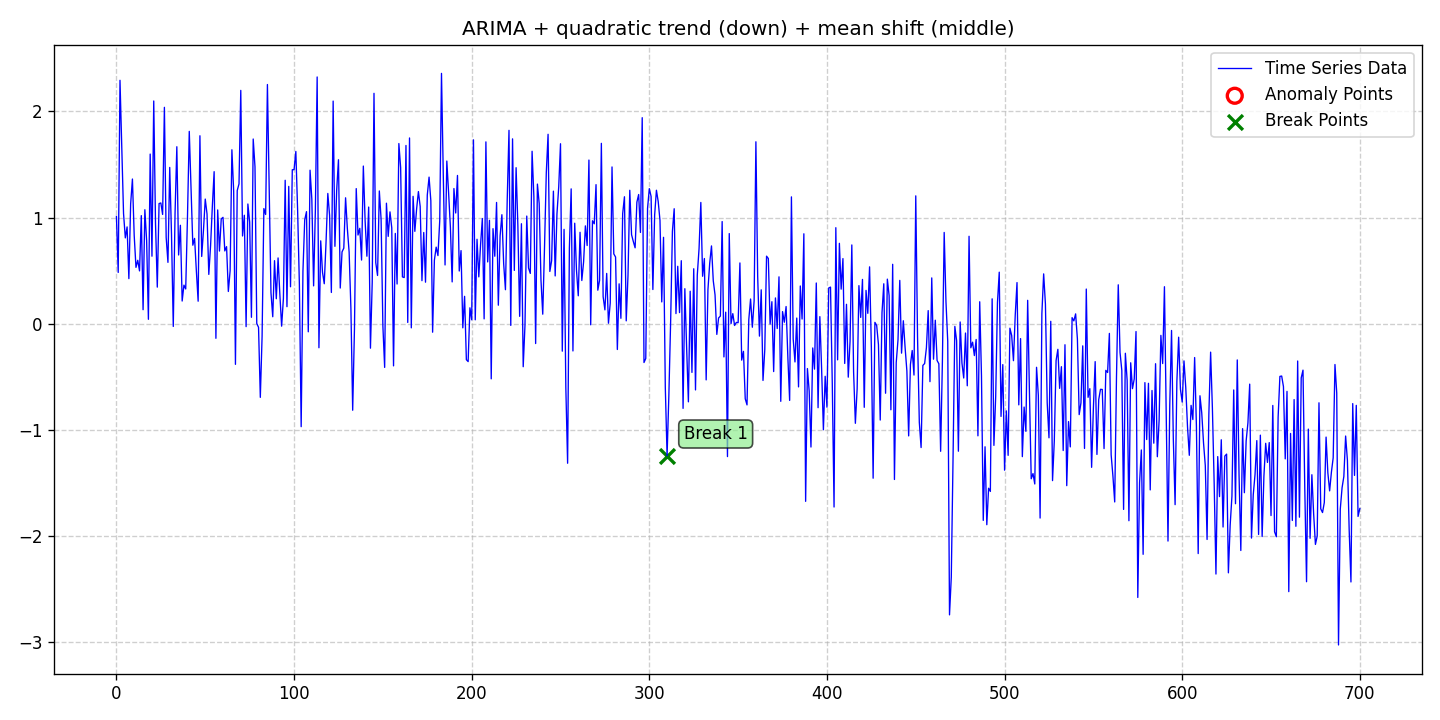

The file beside this chart, header and first rows:
date, data, stationary, det_lin_up, det_lin_down, det_quad, det_cubic, det_exp, det_damped, stoc_trend, volatility, single_seas, multiple_seas, point_anom_single, point_anom_multi, collect_anom, context_anom, mean_shift, var_shift, trend_shift, point_anom_count, point_anom_location, point_anom_point, collect_anom_count
2020-01-01, 1.01, 0, 0, 0, 1, 0, 0, 0, 1, 0, 0, 0, 0, 0, 0, 0, 1, 0, 0, 0, none, , 0
2020-01-02, 0.4827, 0, 0, 0, 1, 0, 0, 0, 1, 0, 0, 0, 0, 0, 0, 0, 1, 0, 0, 0, none, , 0
2020-01-03, 2.294, 0, 0, 0, 1, 0, 0, 0, 1, 0, 0, 0, 0, 0, 0, 0, 1, 0, 0, 0, none, , 0
2020-01-04, 1.663, 0, 0, 0, 1, 0, 0, 0, 1, 0, 0, 0, 0, 0, 0, 0, 1, 0, 0, 0, none, , 0
2020-01-05, 1.037, 0, 0, 0, 1, 0, 0, 0, 1, 0, 0, 0, 0, 0, 0, 0, 1, 0, 0, 0, none, , 0
2020-01-06, 0.8082, 0, 0, 0, 1, 0, 0, 0, 1, 0, 0, 0, 0, 0, 0, 0, 1, 0, 0, 0, none, , 0
2020-01-07, 0.9117, 0, 0, 0, 1, 0, 0, 0, 1, 0, 0, 0, 0, 0, 0, 0, 1, 0, 0, 0, none, , 0
2020-01-08, 0.4242, 0, 0, 0, 1, 0, 0, 0, 1, 0, 0, 0, 0, 0, 0, 0, 1, 0, 0, 0, none, , 0
2020-01-09, 1.128, 0, 0, 0, 1, 0, 0, 0, 1, 0, 0, 0, 0, 0, 0, 0, 1, 0, 0, 0, none, , 0
2020-01-10, 1.363, 0, 0, 0, 1, 0, 0, 0, 1, 0, 0, 0, 0, 0, 0, 0, 1, 0, 0, 0, none, , 0
2020-01-11, 0.8316, 0, 0, 0, 1, 0, 0, 0, 1, 0, 0, 0, 0, 0, 0, 0, 1, 0, 0, 0, none, , 0
2020-01-12, 0.5303, 0, 0, 0, 1, 0, 0, 0, 1, 0, 0, 0, 0, 0, 0, 0, 1, 0, 0, 0, none, , 0
2020-01-13, 0.5971, 0, 0, 0, 1, 0, 0, 0, 1, 0, 0, 0, 0, 0, 0, 0, 1, 0, 0, 0, none, , 0
2020-01-14, 0.497, 0, 0, 0, 1, 0, 0, 0, 1, 0, 0, 0, 0, 0, 0, 0, 1, 0, 0, 0, none, , 0
2020-01-15, 1.018, 0, 0, 0, 1, 0, 0, 0, 1, 0, 0, 0, 0, 0, 0, 0, 1, 0, 0, 0, none, , 0
2020-01-16, 0.1312, 0, 0, 0, 1, 0, 0, 0, 1, 0, 0, 0, 0, 0, 0, 0, 1, 0, 0, 0, none, , 0
2020-01-17, 1.074, 0, 0, 0, 1, 0, 0, 0, 1, 0, 0, 0, 0, 0, 0, 0, 1, 0, 0, 0, none, , 0
2020-01-18, 0.7812, 0, 0, 0, 1, 0, 0, 0, 1, 0, 0, 0, 0, 0, 0, 0, 1, 0, 0, 0, none, , 0
2020-01-19, 0.04096, 0, 0, 0, 1, 0, 0, 0, 1, 0, 0, 0, 0, 0, 0, 0, 1, 0, 0, 0, none, , 0
2020-01-20, 1.598, 0, 0, 0, 1, 0, 0, 0, 1, 0, 0, 0, 0, 0, 0, 0, 1, 0, 0, 0, none, , 0
2020-01-21, 0.6356, 0, 0, 0, 1, 0, 0, 0, 1, 0, 0, 0, 0, 0, 0, 0, 1, 0, 0, 0, none, , 0
2020-01-22, 2.099, 0, 0, 0, 1, 0, 0, 0, 1, 0, 0, 0, 0, 0, 0, 0, 1, 0, 0, 0, none, , 0
2020-01-23, 0.9442, 0, 0, 0, 1, 0, 0, 0, 1, 0, 0, 0, 0, 0, 0, 0, 1, 0, 0, 0, none, , 0
2020-01-24, 0.3441, 0, 0, 0, 1, 0, 0, 0, 1, 0, 0, 0, 0, 0, 0, 0, 1, 0, 0, 0, none, , 0
2020-01-25, 1.132, 0, 0, 0, 1, 0, 0, 0, 1, 0, 0, 0, 0, 0, 0, 0, 1, 0, 0, 0, none, , 0
2020-01-26, 1.138, 0, 0, 0, 1, 0, 0, 0, 1, 0, 0, 0, 0, 0, 0, 0, 1, 0, 0, 0, none, , 0
2020-01-27, 1.029, 0, 0, 0, 1, 0, 0, 0, 1, 0, 0, 0, 0, 0, 0, 0, 1, 0, 0, 0, none, , 0
2020-01-28, 2.039, 0, 0, 0, 1, 0, 0, 0, 1, 0, 0, 0, 0, 0, 0, 0, 1, 0, 0, 0, none, , 0
2020-01-29, 0.8125, 0, 0, 0, 1, 0, 0, 0, 1, 0, 0, 0, 0, 0, 0, 0, 1, 0, 0, 0, none, , 0
2020-01-30, 0.5775, 0, 0, 0, 1, 0, 0, 0, 1, 0, 0, 0, 0, 0, 0, 0, 1, 0, 0, 0, none, , 0
2020-01-31, 1.472, 0, 0, 0, 1, 0, 0, 0, 1, 0, 0, 0, 0, 0, 0, 0, 1, 0, 0, 0, none, , 0
2020-02-01, 0.8413, 0, 0, 0, 1, 0, 0, 0, 1, 0, 0, 0, 0, 0, 0, 0, 1, 0, 0, 0, none, , 0
2020-02-02, -0.02643, 0, 0, 0, 1, 0, 0, 0, 1, 0, 0, 0, 0, 0, 0, 0, 1, 0, 0, 0, none, , 0
2020-02-03, 1.041, 0, 0, 0, 1, 0, 0, 0, 1, 0, 0, 0, 0, 0, 0, 0, 1, 0, 0, 0, none, , 0
2020-02-04, 1.667, 0, 0, 0, 1, 0, 0, 0, 1, 0, 0, 0, 0, 0, 0, 0, 1, 0, 0, 0, none, , 0
2020-02-05, 0.6471, 0, 0, 0, 1, 0, 0, 0, 1, 0, 0, 0, 0, 0, 0, 0, 1, 0, 0, 0, none, , 0
2020-02-06, 0.927, 0, 0, 0, 1, 0, 0, 0, 1, 0, 0, 0, 0, 0, 0, 0, 1, 0, 0, 0, none, , 0
2020-02-07, 0.2132, 0, 0, 0, 1, 0, 0, 0, 1, 0, 0, 0, 0, 0, 0, 0, 1, 0, 0, 0, none, , 0
2020-02-08, 0.3629, 0, 0, 0, 1, 0, 0, 0, 1, 0, 0, 0, 0, 0, 0, 0, 1, 0, 0, 0, none, , 0
2020-02-09, 0.3269, 0, 0, 0, 1, 0, 0, 0, 1, 0, 0, 0, 0, 0, 0, 0, 1, 0, 0, 0, none, , 0
2020-02-10, 1.01, 0, 0, 0, 1, 0, 0, 0, 1, 0, 0, 0, 0, 0, 0, 0, 1, 0, 0, 0, none, , 0
2020-02-11, 1.812, 0, 0, 0, 1, 0, 0, 0, 1, 0, 0, 0, 0, 0, 0, 0, 1, 0, 0, 0, none, , 0
2020-02-12, 1.272, 0, 0, 0, 1, 0, 0, 0, 1, 0, 0, 0, 0, 0, 0, 0, 1, 0, 0, 0, none, , 0
2020-02-13, 0.7394, 0, 0, 0, 1, 0, 0, 0, 1, 0, 0, 0, 0, 0, 0, 0, 1, 0, 0, 0, none, , 0
2020-02-14, 0.8034, 0, 0, 0, 1, 0, 0, 0, 1, 0, 0, 0, 0, 0, 0, 0, 1, 0, 0, 0, none, , 0
2020-02-15, 0.4951, 0, 0, 0, 1, 0, 0, 0, 1, 0, 0, 0, 0, 0, 0, 0, 1, 0, 0, 0, none, , 0
2020-02-16, 0.2114, 0, 0, 0, 1, 0, 0, 0, 1, 0, 0, 0, 0, 0, 0, 0, 1, 0, 0, 0, none, , 0
2020-02-17, 1.771, 0, 0, 0, 1, 0, 0, 0, 1, 0, 0, 0, 0, 0, 0, 0, 1, 0, 0, 0, none, , 0
2020-02-18, 0.6333, 0, 0, 0, 1, 0, 0, 0, 1, 0, 0, 0, 0, 0, 0, 0, 1, 0, 0, 0, none, , 0
2020-02-19, 0.8817, 0, 0, 0, 1, 0, 0, 0, 1, 0, 0, 0, 0, 0, 0, 0, 1, 0, 0, 0, none, , 0
2020-02-20, 1.174, 0, 0, 0, 1, 0, 0, 0, 1, 0, 0, 0, 0, 0, 0, 0, 1, 0, 0, 0, none, , 0
2020-02-21, 1.034, 0, 0, 0, 1, 0, 0, 0, 1, 0, 0, 0, 0, 0, 0, 0, 1, 0, 0, 0, none, , 0
2020-02-22, 0.464, 0, 0, 0, 1, 0, 0, 0, 1, 0, 0, 0, 0, 0, 0, 0, 1, 0, 0, 0, none, , 0
2020-02-23, 0.736, 0, 0, 0, 1, 0, 0, 0, 1, 0, 0, 0, 0, 0, 0, 0, 1, 0, 0, 0, none, , 0
2020-02-24, 1.108, 0, 0, 0, 1, 0, 0, 0, 1, 0, 0, 0, 0, 0, 0, 0, 1, 0, 0, 0, none, , 0
2020-02-25, 1.432, 0, 0, 0, 1, 0, 0, 0, 1, 0, 0, 0, 0, 0, 0, 0, 1, 0, 0, 0, none, , 0
2020-02-26, -0.1382, 0, 0, 0, 1, 0, 0, 0, 1, 0, 0, 0, 0, 0, 0, 0, 1, 0, 0, 0, none, , 0
2020-02-27, 1.072, 0, 0, 0, 1, 0, 0, 0, 1, 0, 0, 0, 0, 0, 0, 0, 1, 0, 0, 0, none, , 0
2020-02-28, 0.6841, 0, 0, 0, 1, 0, 0, 0, 1, 0, 0, 0, 0, 0, 0, 0, 1, 0, 0, 0, none, , 0
2020-02-29, 0.987, 0, 0, 0, 1, 0, 0, 0, 1, 0, 0, 0, 0, 0, 0, 0, 1, 0, 0, 0, none, , 0
... 641 more rows
